Run: headless pygame with SDL's dummy video driver; simulated clock (each Clock.tick advances the game by its frame time, no real sleeping); random seed 0; keys injected as events and as key.get_pressed() state; no mouse input.
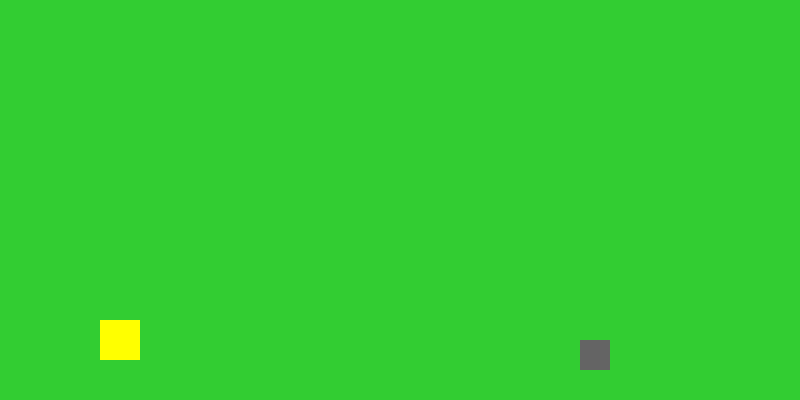
Frame 1 of 2 · flips 1–60 · no input
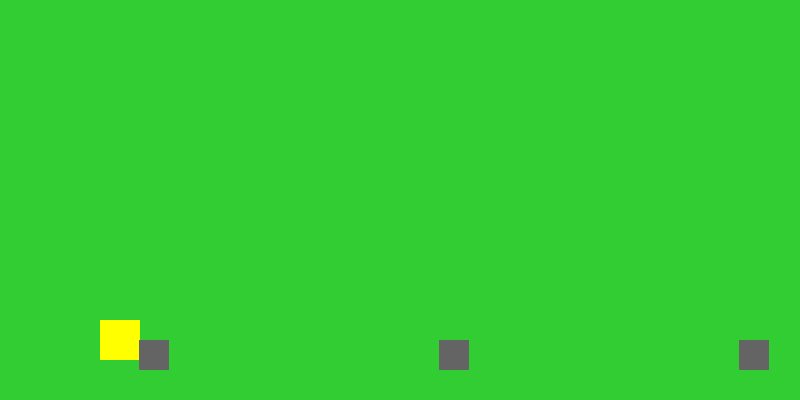
Frame 2 of 2 · flips 61–180 · tapped SPACE, RETURN · held RIGHT (→), D (game ended)

The pygame program that drew these frames:

import pygame
import sys
import random

# Inicializar Pygame
pygame.init()

# Tamanho da tela
WIDTH, HEIGHT = 800, 400
screen = pygame.display.set_mode((WIDTH, HEIGHT))
pygame.display.set_caption("Corrida de Patos - Obstáculos")

# Cores
WHITE = (255, 255, 255)
GREEN = (50, 205, 50)
YELLOW = (255, 255, 0)
GRAY = (100, 100, 100)

# Relógio (FPS)
clock = pygame.time.Clock()

# Parâmetros do pato
pato_width = 40
pato_height = 40
pato_x = 100
pato_y = HEIGHT - pato_height - 40  # chão
vel_y = 0
gravidade = 1
pulo = -15
no_chao = True

# Velocidade dos blocos (velocidade do jogo)
velocidade_do_jogo = 7

# Obstáculos (blocos)
blocos = [
    pygame.Rect(WIDTH + 200, HEIGHT - 60, 30, 30),
    pygame.Rect(WIDTH + 500, HEIGHT - 60, 30, 30),
    pygame.Rect(WIDTH + 800, HEIGHT - 60, 30, 30),
]

# Loop principal
running = True
while running:
    screen.fill(GREEN)  # fundo = pista

    for event in pygame.event.get():
        if event.type == pygame.QUIT:
            running = False

        # Pulo
        if event.type == pygame.KEYDOWN:
            if event.key == pygame.K_SPACE and no_chao:
                vel_y = pulo
                no_chao = False

    # Física do pulo
    pato_y += vel_y
    vel_y += gravidade

    # Verifica se está no chão
    if pato_y >= HEIGHT - pato_height - 40:
        pato_y = HEIGHT - pato_height - 40
        vel_y = 0
        no_chao = True

    # Desenhar pato
    pato = pygame.Rect(pato_x, pato_y, pato_width, pato_height)
    pygame.draw.rect(screen, YELLOW, pato)

    # Mover e desenhar blocos
    for bloco in blocos:
        bloco.x -= velocidade_do_jogo
        # Se saiu da tela, reposiciona para a direita com espaço aleatório
        if bloco.x < -bloco.width:
            bloco.x = WIDTH + random.randint(200, 600)
        pygame.draw.rect(screen, GRAY, bloco)

        # Verifica colisão
        if pato.colliderect(bloco):
            print("💥 Colidiu com obstáculo! Fim de jogo.")
            running = False

    pygame.display.flip()
    clock.tick(60)

pygame.quit()
sys.exit()
